15-way image classification set "Data_Base" from GitHub (TheGuy83/Deep-Learning-Project); label vocabulary: gardiens pieds, gardiens volants, bokoblins, gardiens ruines, gardiens tourelles, hinox, lezalfos, lithoroks, lynels, moblins, moldarquors, nano gardiens, octoroks, slim yiga, large yiga.

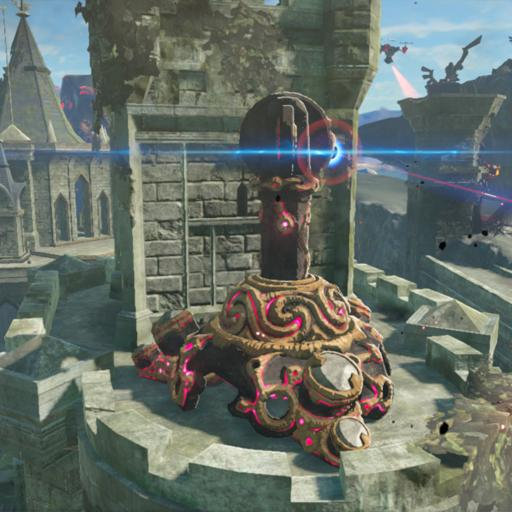
Label: gardiens tourelles

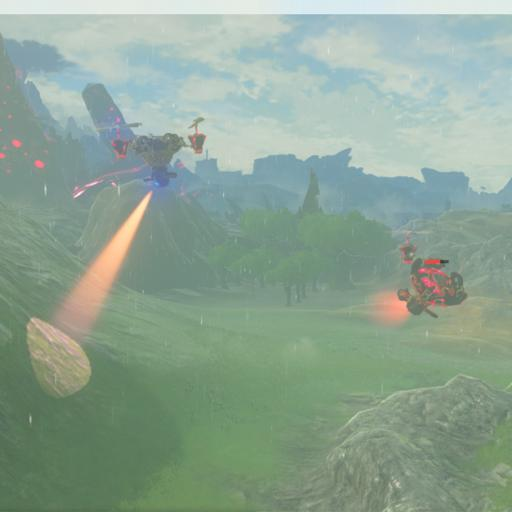
Label: gardiens volants

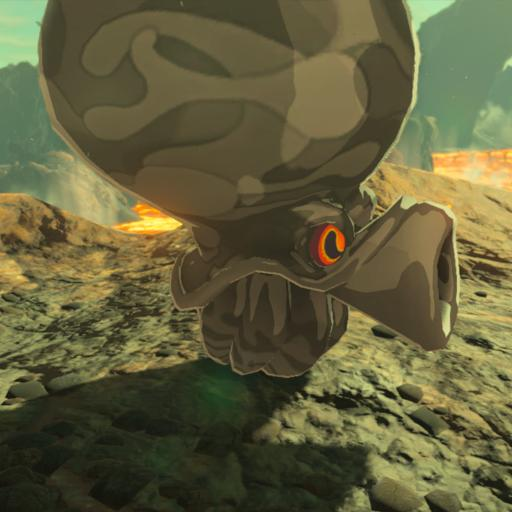
Label: octoroks

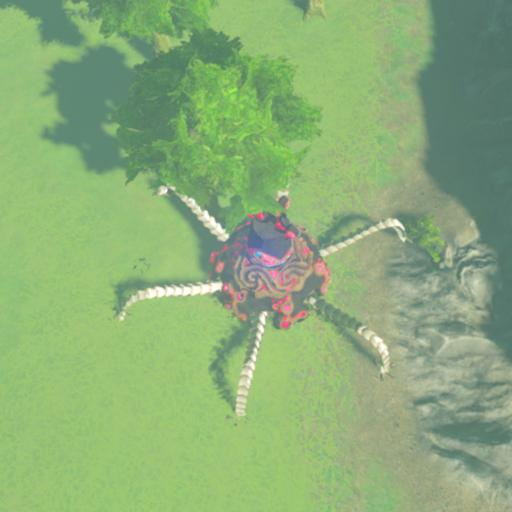
Label: gardiens pieds

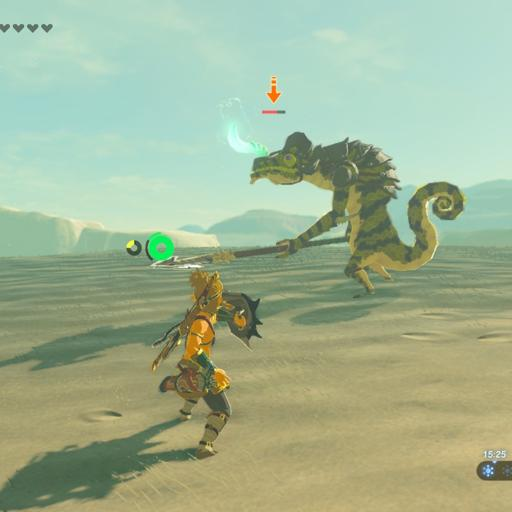
Label: lezalfos

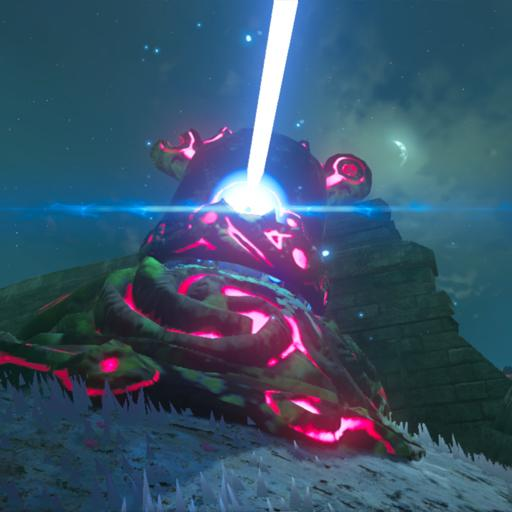
Label: gardiens ruines
